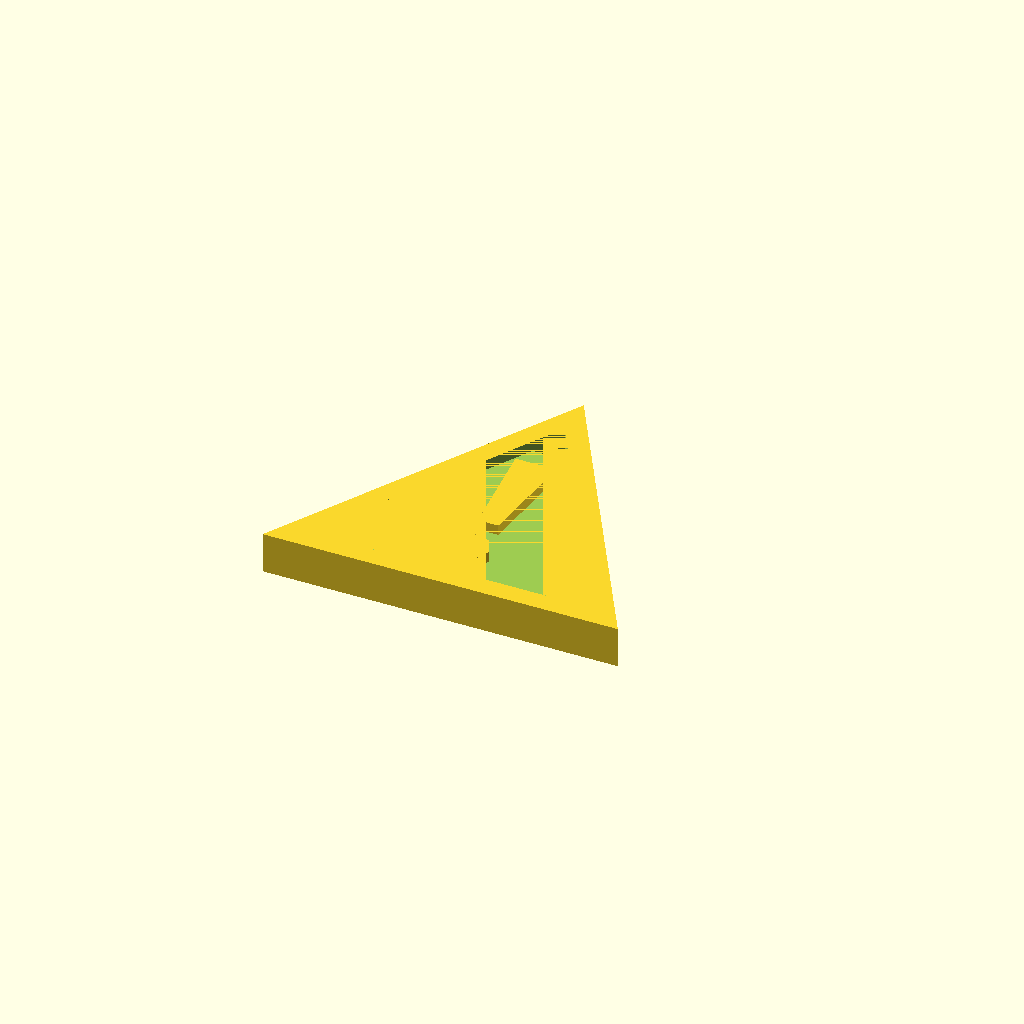
Cell 1: the model at its default parameters.
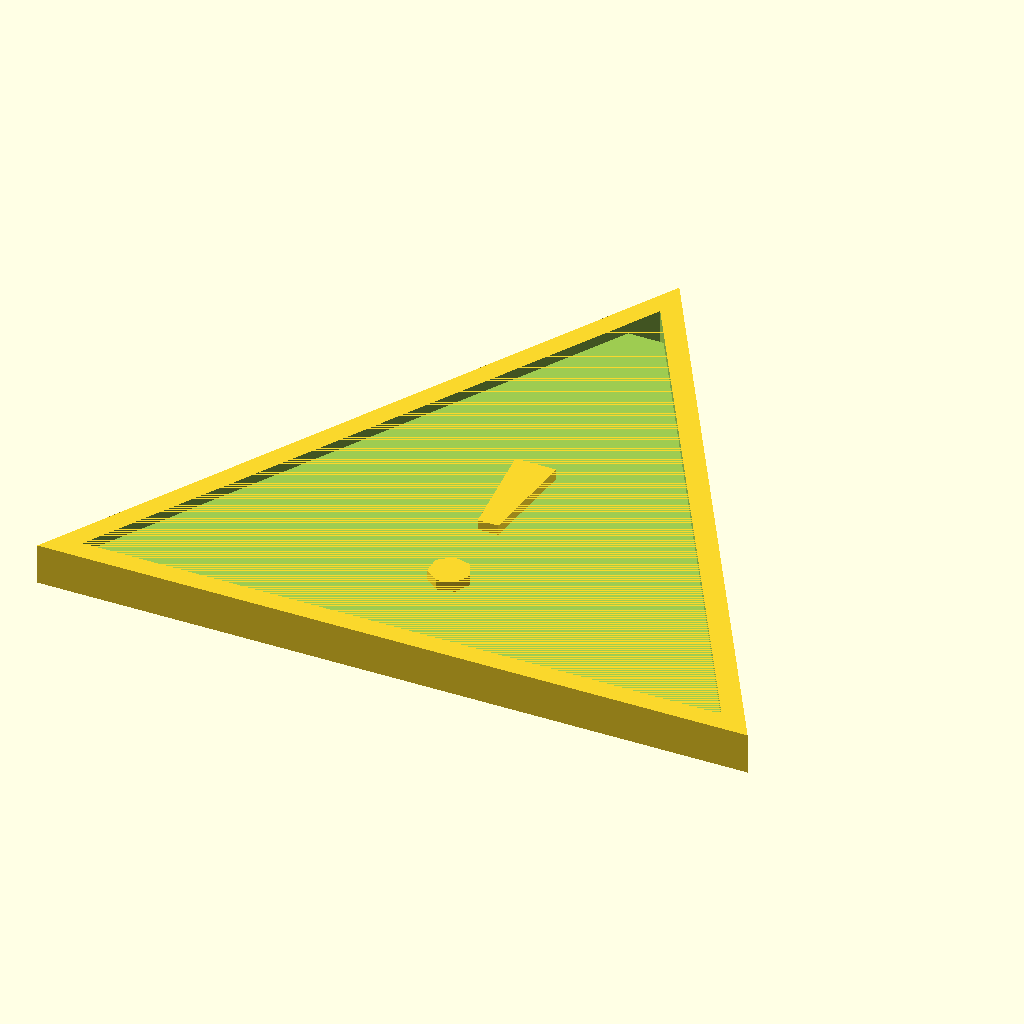
Cell 2 — r set to 40, the other parameters unchanged.
All cells are drawn from one camera (rotation 55°, 0°, 25°, orthographic, colour scheme Cornfield), so only the parameter changes between them.
The OpenSCAD source (Scripts/Danger!.scad):
r = 20;
module triangle(l, r){
    linear_extrude(l){
        polygon([
            [cos(90)*r, sin(90)*r],
            [cos(210)*r, sin(210)*r],
            [cos(330)*r, sin(330)*r]
        ]);
    }
}

scale([1.5, 1.5, 1.5])
union(){
    difference(){
        translate([0, 0, -2])
        triangle(4, r);
        
        translate([0, 0, 1])
        triangle(1, r-4);
        rotate([0, 180, 0])
        translate([0, 0, 1])
        triangle(1, r-4);
        
        translate([0, 0, -2])
        translate([0,r-6,0])
        triangle(4, 2);
    }


    translate([0, 0, 1])
    linear_extrude(1){
        translate([0, -1/5*r, 0])
        circle(2);
        
        polygon(
            [
            [-1, 0],
            [1, 0],
            [2, 10],
            [-2, 10]
        ]
        );
    }

    rotate([0, 180, 0])
    translate([0, 0, 1])
    linear_extrude(1){
        
        polygon(
            [
            [-2, 10],
            [2, 10],
            [-1, 2],
            [5,  2],
            [-1, -7],
            [1, 0],
            [-5,0]
        ]
        );
    }
}
Parameter table extracted from the source (name, type, default, range or options):
r: number, default 20
